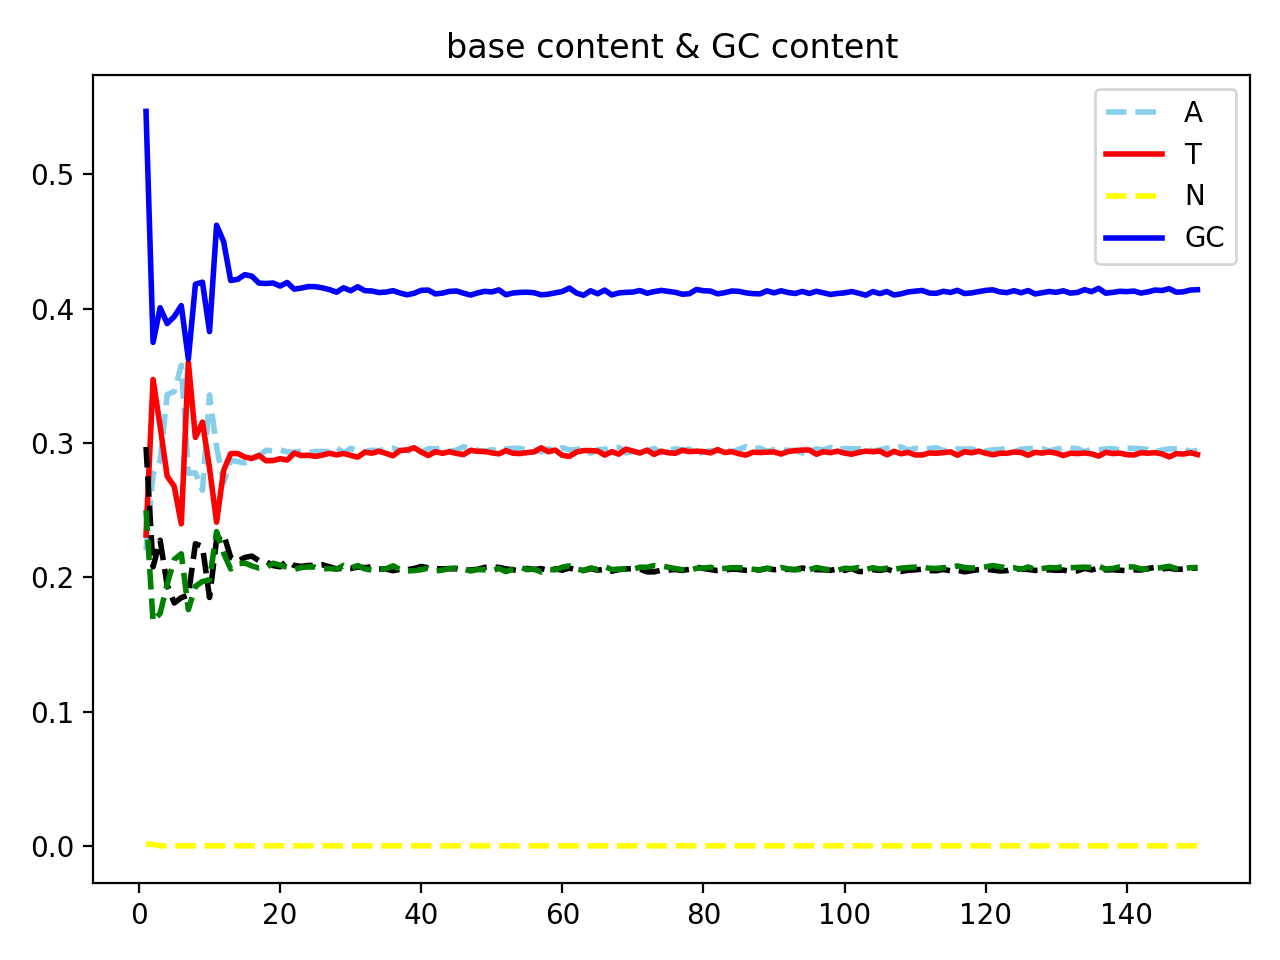

The file beside this chart, header and first rows:
pos, A, T, C, G, N, GC
1, 0.2203, 0.2314, 0.297, 0.2499, 0.001436, 0.5469
2, 0.2769, 0.3472, 0.2078, 0.1671, 0.001039, 0.3749
3, 0.287, 0.3124, 0.2276, 0.1731, 4.81532e-06, 0.4007
4, 0.336, 0.2752, 0.194, 0.1948, 1.22017e-06, 0.3889
5, 0.3383, 0.2676, 0.1809, 0.2132, 0.0, 0.3941
6, 0.358, 0.2397, 0.1848, 0.2175, 2.62991e-05, 0.4023
7, 0.2774, 0.3601, 0.1867, 0.1758, 0.0, 0.3625
8, 0.2778, 0.3041, 0.2249, 0.1932, 0.0, 0.4181
9, 0.2648, 0.3155, 0.2229, 0.1968, 0.0, 0.4197
10, 0.3358, 0.2813, 0.1849, 0.1979, 0.0, 0.3829
11, 0.2969, 0.241, 0.2281, 0.234, 0.0, 0.4621
12, 0.2706, 0.2795, 0.232, 0.2179, 0.0, 0.4499
13, 0.287, 0.2921, 0.2148, 0.2062, 0.0, 0.421
14, 0.2861, 0.2921, 0.2117, 0.2101, 0.0, 0.4218
15, 0.2852, 0.2895, 0.2148, 0.2106, 0.0, 0.4253
16, 0.2874, 0.2884, 0.2157, 0.2084, 0.0, 0.4242
17, 0.2903, 0.2907, 0.2123, 0.2068, 0.0, 0.419
18, 0.2946, 0.2867, 0.2117, 0.207, 0.0, 0.4187
19, 0.2941, 0.2868, 0.2087, 0.2104, 0.0, 0.4191
20, 0.2949, 0.2883, 0.2078, 0.209, 0.0, 0.4168
21, 0.2933, 0.2872, 0.2121, 0.2074, 0.0, 0.4195
22, 0.2931, 0.2924, 0.2087, 0.2058, 0.0, 0.4145
23, 0.2941, 0.2906, 0.2081, 0.2072, 0.0, 0.4153
24, 0.2927, 0.2909, 0.2088, 0.2077, 0.0, 0.4164
25, 0.2937, 0.29, 0.2088, 0.2076, 0.0, 0.4163
26, 0.2937, 0.2909, 0.2093, 0.2061, 0.0, 0.4154
27, 0.2935, 0.2923, 0.2077, 0.2064, 6.53672e-08, 0.4142
28, 0.2967, 0.2911, 0.2062, 0.206, 0.0, 0.4122
29, 0.2923, 0.2921, 0.2067, 0.2088, 0.0, 0.4155
30, 0.296, 0.2907, 0.2065, 0.2068, 0.0, 0.4133
31, 0.2943, 0.2894, 0.2076, 0.2087, 4.35785e-08, 0.4163
32, 0.2935, 0.2931, 0.2071, 0.2062, 0.0, 0.4134
33, 0.2945, 0.2923, 0.2078, 0.2053, 6.54161e-08, 0.4131
34, 0.2942, 0.2938, 0.2061, 0.2059, 4.36241e-08, 0.412
35, 0.2954, 0.2923, 0.2061, 0.2062, 0.0, 0.4123
36, 0.2962, 0.2904, 0.2049, 0.2085, 0.0, 0.4134
37, 0.294, 0.2944, 0.2059, 0.2058, 0.0, 0.4116
38, 0.2951, 0.2947, 0.2056, 0.2047, 0.0, 0.4103
39, 0.2921, 0.2964, 0.2065, 0.2049, 0.0, 0.4114
40, 0.2931, 0.2932, 0.208, 0.2056, 0.0, 0.4136
41, 0.2956, 0.2906, 0.207, 0.2068, 0.0, 0.4138
42, 0.2956, 0.2935, 0.2063, 0.2046, 2.18507e-07, 0.411
43, 0.2962, 0.2922, 0.2063, 0.2053, 0.0, 0.4115
44, 0.2937, 0.2935, 0.2062, 0.2066, 1.36389e-05, 0.4128
45, 0.2947, 0.2922, 0.2063, 0.2068, 0.0, 0.4131
46, 0.2972, 0.2913, 0.2052, 0.2062, 0.0, 0.4115
47, 0.2954, 0.2945, 0.2054, 0.2047, 0.0, 0.4101
48, 0.2946, 0.2937, 0.206, 0.2057, 0.0, 0.4117
49, 0.2935, 0.2937, 0.2073, 0.2056, 0.0, 0.4129
50, 0.295, 0.2926, 0.2078, 0.2046, 0.0, 0.4124
51, 0.2942, 0.2919, 0.2074, 0.2066, 0.0, 0.414
52, 0.2954, 0.2943, 0.2062, 0.2041, 0.0, 0.4103
53, 0.2961, 0.2923, 0.2055, 0.2061, 0.0, 0.4116
54, 0.2958, 0.2921, 0.2047, 0.2074, 0.0, 0.4121
55, 0.2949, 0.2928, 0.2066, 0.2057, 0.0, 0.4122
56, 0.2949, 0.2933, 0.2058, 0.206, 0.0, 0.4118
57, 0.2934, 0.2964, 0.2064, 0.2039, 0.0, 0.4103
58, 0.2958, 0.2935, 0.205, 0.2057, 5.25345e-07, 0.4107
59, 0.2936, 0.2947, 0.2062, 0.2055, 7.0053e-07, 0.4117
60, 0.2965, 0.2907, 0.2052, 0.2075, 0.0, 0.4127
... 90 more rows
